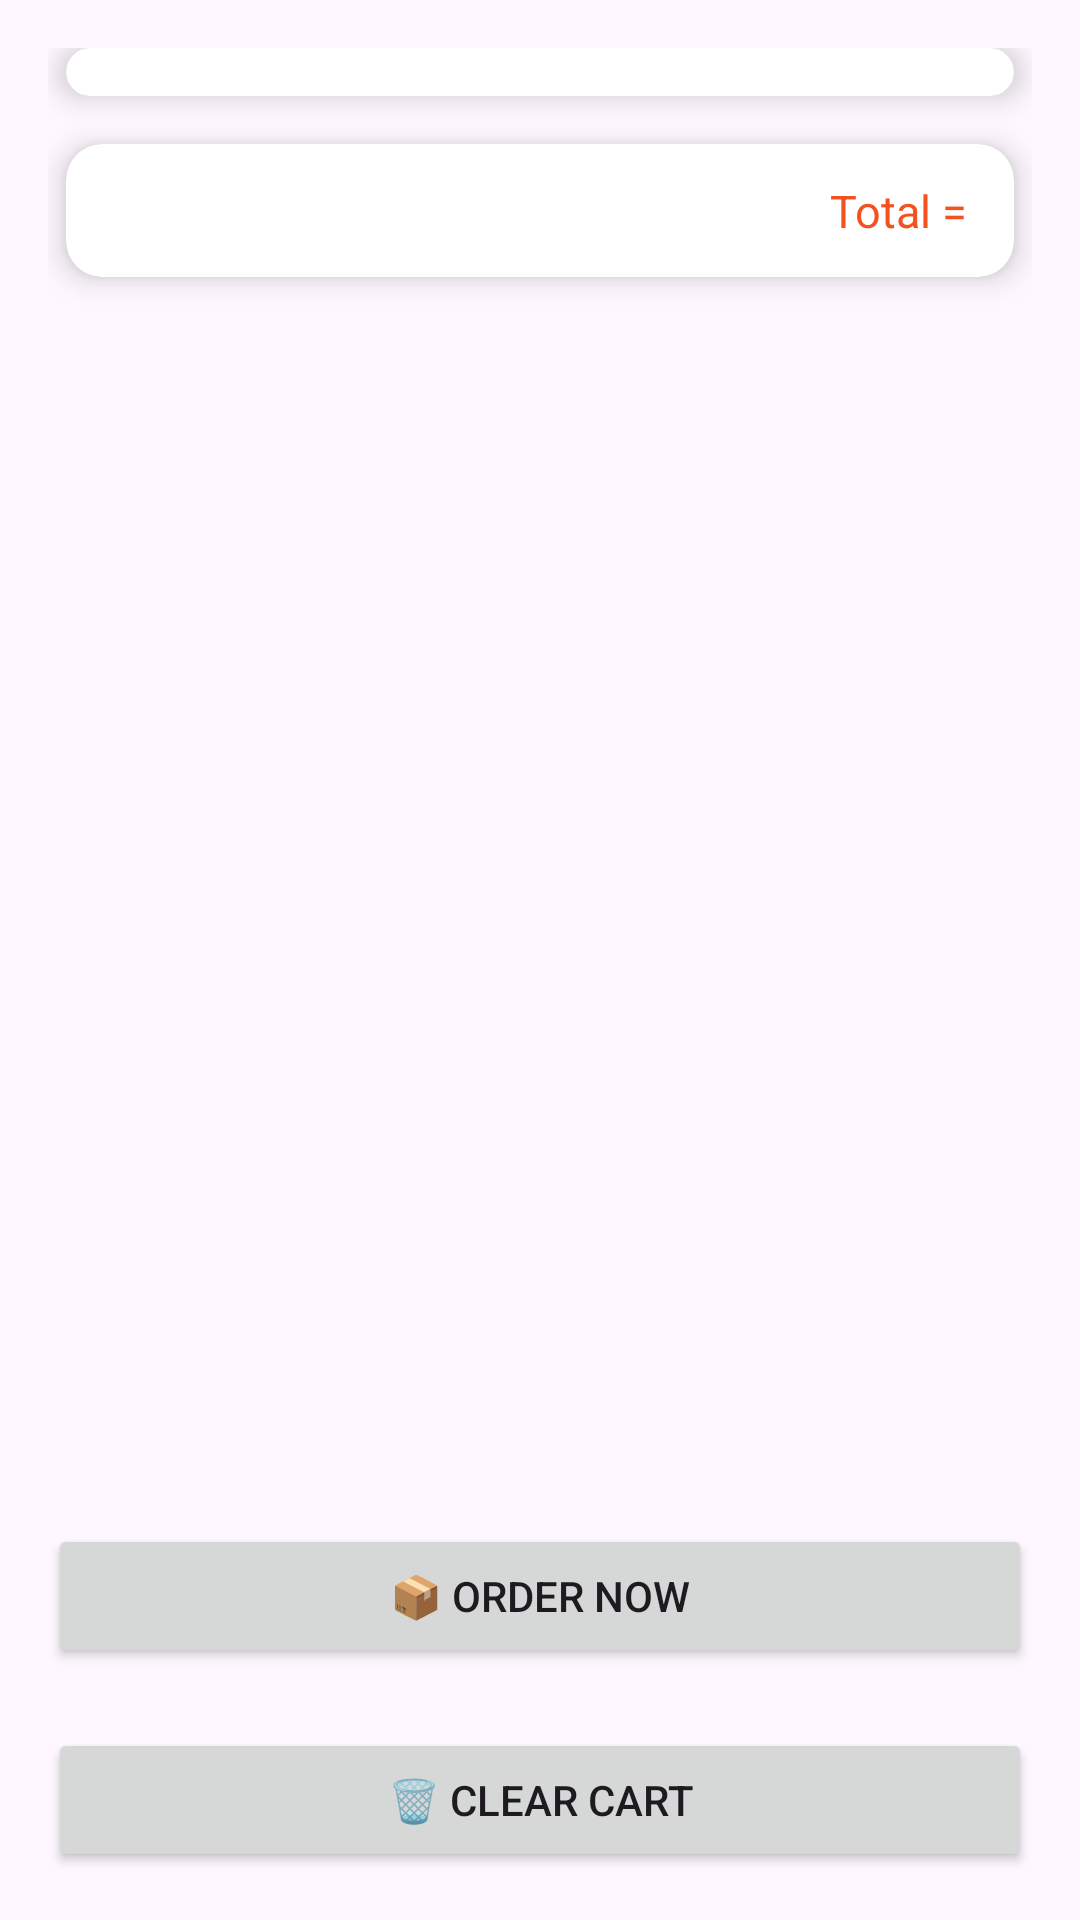

Here is an Android app screen rendered from its layout file. Give the layout XML and the strings, colors and styles it references.
<!-- AndroidManifest.xml: application theme Theme.RestaurantApplication -->
<!-- res/layout/fragment_cart.xml -->
<?xml version="1.0" encoding="utf-8"?>
<LinearLayout xmlns:android="http://schemas.android.com/apk/res/android"
    xmlns:card_view="http://schemas.android.com/apk/res-auto"
    android:layout_width="match_parent"
    android:layout_height="match_parent"
    android:orientation="vertical"
    android:padding="16dp">

    <ScrollView
        android:layout_width="match_parent"
        android:layout_height="0dp"
        android:layout_weight="1">

        <LinearLayout
            android:layout_width="match_parent"
            android:layout_height="wrap_content"
            android:orientation="vertical">

        <androidx.cardview.widget.CardView
            android:layout_width="match_parent"
            android:layout_height="wrap_content"
            card_view:cardCornerRadius="12dp"
            card_view:cardElevation="6dp"
            android:layout_marginHorizontal="6dp"
            android:layout_marginBottom="16dp">

            <LinearLayout
                android:id="@+id/llCartItems"
                android:layout_width="match_parent"
                android:layout_height="wrap_content"
                android:orientation="vertical"
                android:padding="8dp" />
        </androidx.cardview.widget.CardView>

            <androidx.cardview.widget.CardView
                android:layout_width="match_parent"
                android:layout_height="wrap_content"
                card_view:cardCornerRadius="12dp"
                card_view:cardElevation="6dp"
                android:layout_marginHorizontal="6dp"
                android:layout_marginBottom="16dp">

            <TextView
                android:id="@+id/tvTotal"
                android:layout_width="wrap_content"
                android:layout_height="wrap_content"
                android:padding="12dp"
                android:text="Total = "
                android:textSize="15sp"
                android:textColor="#F4511E"
                android:layout_gravity='end' />
            </androidx.cardview.widget.CardView>
        </LinearLayout>
    </ScrollView>

    <ProgressBar
        android:id="@+id/progressBar"
        style="?android:attr/progressBarStyleLarge"
        android:layout_width="wrap_content"
        android:layout_height="wrap_content"
        android:visibility="gone"
        android:layout_gravity="center"
        android:layout_marginTop="16dp"/>



    <Button
        android:id="@+id/btnOrderNow"
        android:layout_width="match_parent"
        android:layout_height="wrap_content"
        android:text="📦 Order Now"
        android:layout_marginBottom="20dp"/>

    <Button
        android:id="@+id/btnClearCart"
        android:layout_width="match_parent"
        android:layout_height="wrap_content"
        android:text="🗑️ Clear Cart" />
</LinearLayout>
<!-- resources referenced by this layout -->
<resources>
  <style name="Theme.RestaurantApplication" parent="Base.Theme.RestaurantApplication" />
  <style name="Base.Theme.RestaurantApplication" parent="Theme.Material3.DayNight">
          
          
      </style>
</resources>
